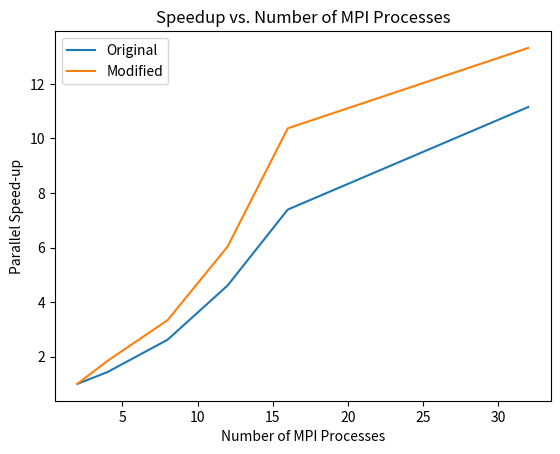

Python code for this plot:
import matplotlib.pyplot as plt
import numpy as np

# Data for the original program
num_processes = np.array([2, 4, 8, 12, 16, 32])
exec_time_1 = np.array([90.985, 63.48, 34.75, 19.74, 12.31, 8.16])
original_prog = exec_time_1[0] / exec_time_1

# Data for the modified program
num_processes = np.array([2, 4, 8, 12, 16, 32])
exec_time_2 = np.array([61.39, 33.34, 18.41, 10.17, 5.92, 4.61])
mod_prog = exec_time_2[0] / exec_time_2

# Plot the speedup data for the original program
plt.plot(num_processes, original_prog, label='Original')

# Plot the speedup data for the modified program
plt.plot(num_processes, mod_prog, label='Modified')

# Add labels and legend to the plot
plt.title('Speedup vs. Number of MPI Processes')
plt.xlabel('Number of MPI Processes')
plt.ylabel('Parallel Speed-up')
plt.legend()

# Save the plot to a PDF file
plt.savefig('plot.pdf', format='pdf')

